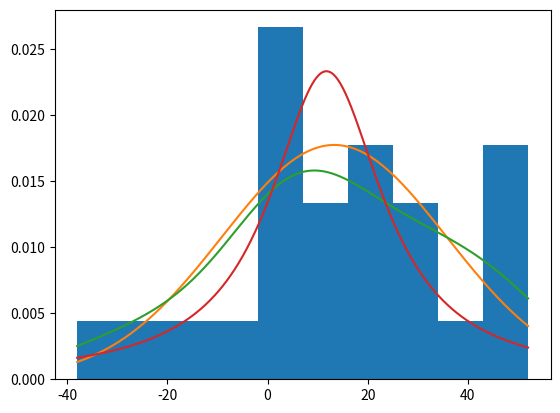

This figure's Python source:
import numpy
import matplotlib.pyplot as plt
import scipy.stats as ss
data = numpy.array([[113,105,130,101,138,118,87,116,75,96, 
	122,103,116,107,118,103,111,104,111,89,78,100,89,85,88], 
	[137,105,133,108,115,170,103,145,78,107, \
	84,148,147,87,166,146,123,135,112,93,76,116,78,101,123]])
dataDiff = data[1,:]-data[0,:]
# Ajuste de una normal a los datos
mean,std=ss.norm.fit(dataDiff)
params_cauchy=ss.cauchy.fit(dataDiff)
plt.hist(dataDiff,density=1)
x=numpy.linspace(dataDiff.min(),dataDiff.max(),1000)
pdf=ss.norm.pdf(x,mean,std)
kde=ss.gaussian_kde(dataDiff)
cauchy=ss.cauchy.pdf(x,*params_cauchy)
plt.plot(x,pdf)
plt.plot(x,kde(x))
plt.plot(x,cauchy)
plt.show()
